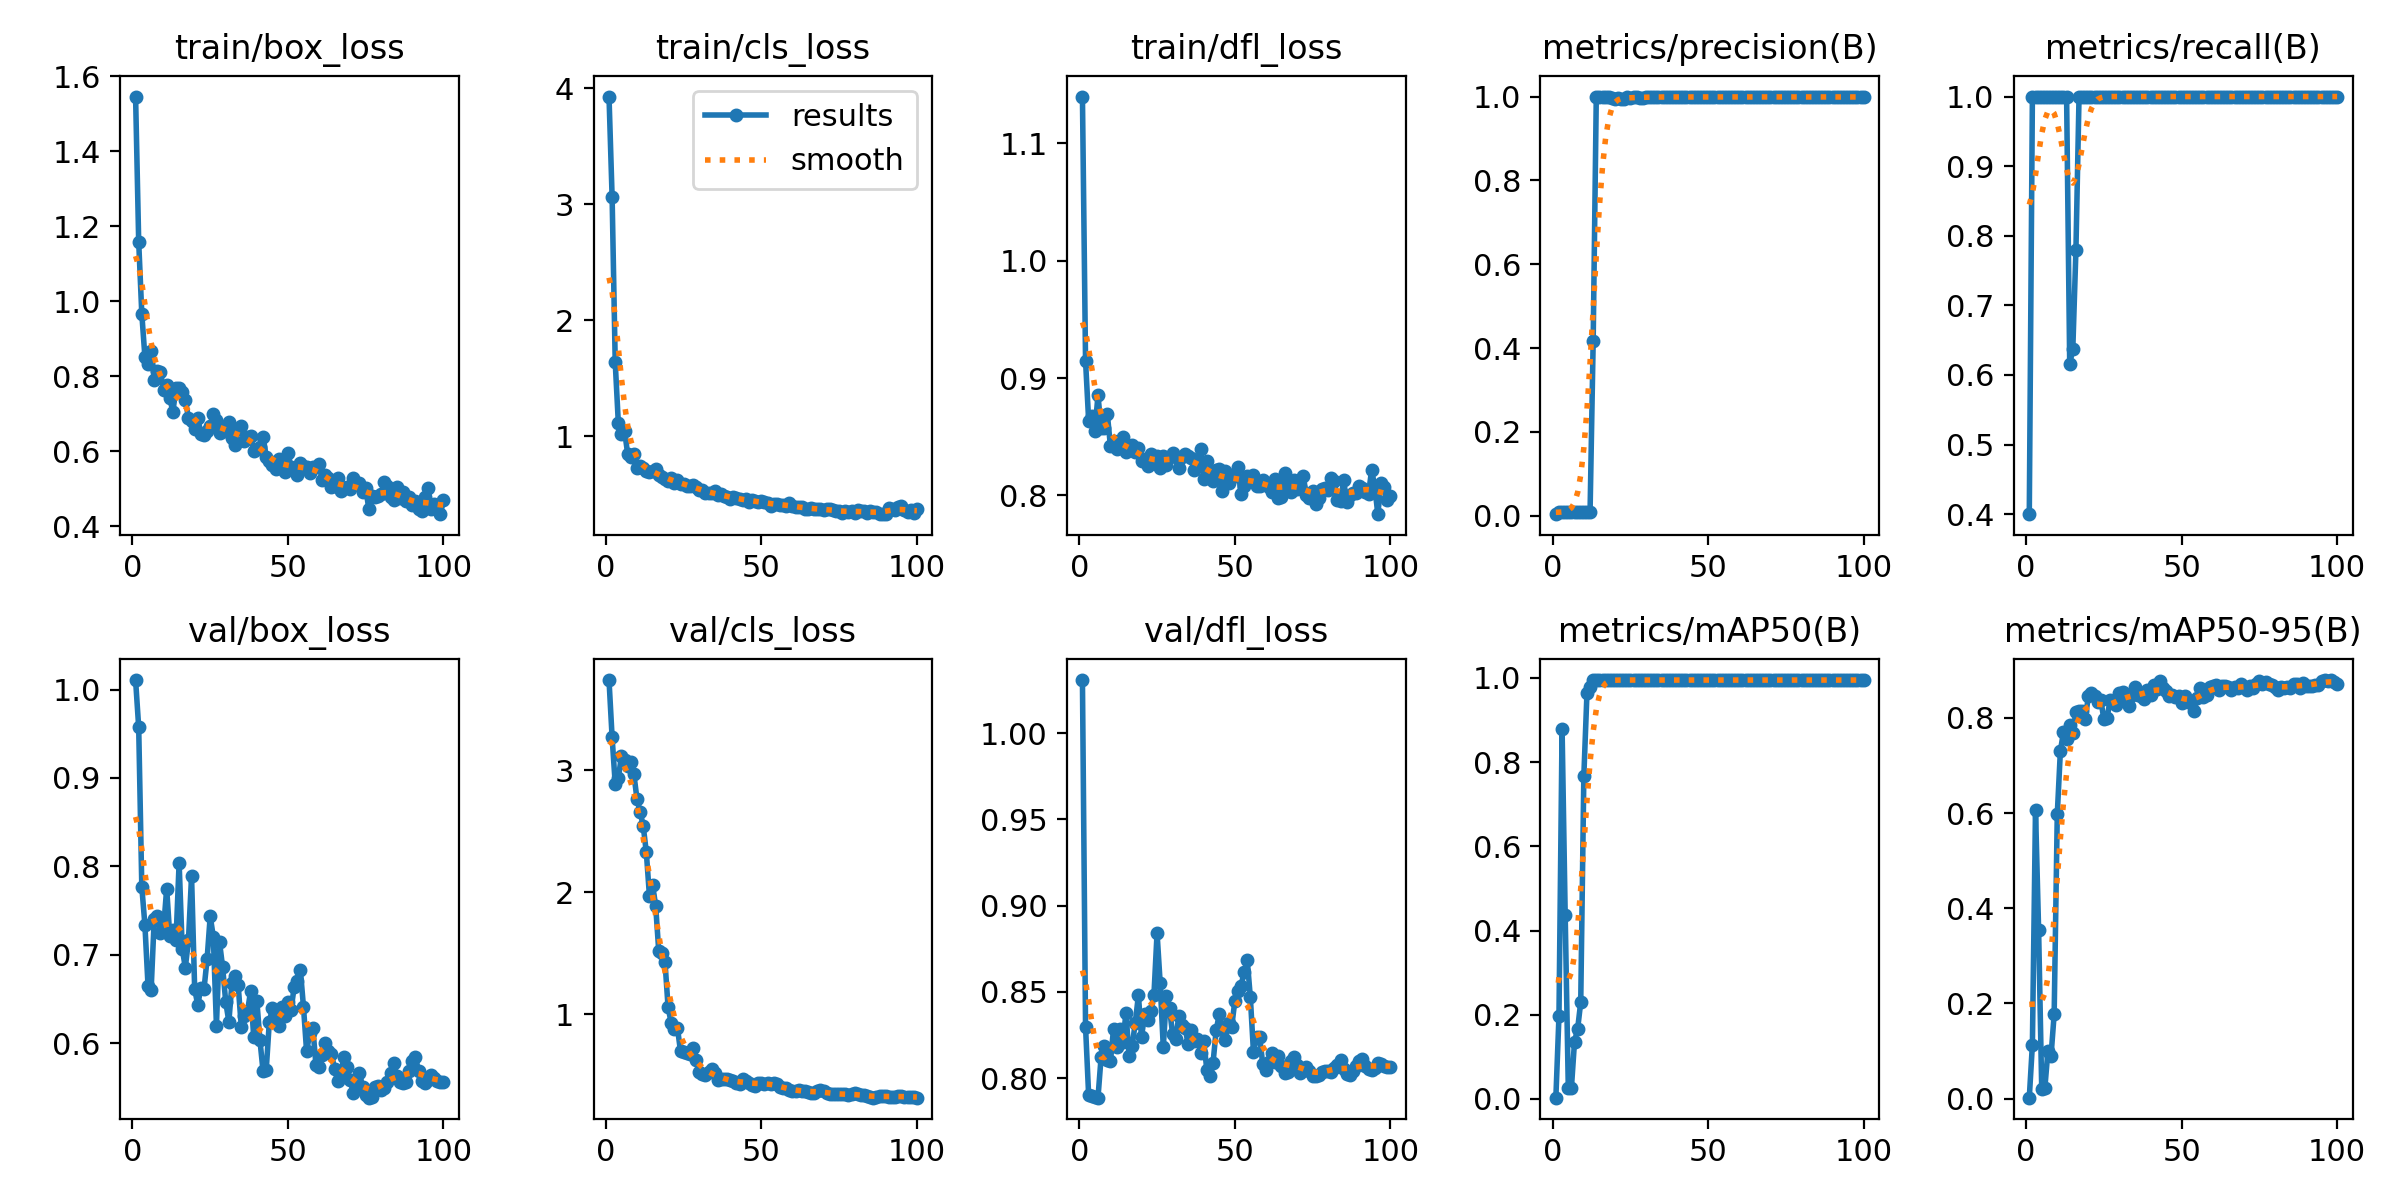

Source data for this figure (header and first rows):
epoch, time, train/box_loss, train/cls_loss, train/dfl_loss, metrics/precision(B), metrics/recall(B), metrics/mAP50(B), metrics/mAP50-95(B), val/box_loss, val/cls_loss, val/dfl_loss, lr/pg0, lr/pg1, lr/pg2
1, 31.74, 1.545, 3.927, 1.14, 0.004, 0.4, 0.00297, 0.00186, 1.011, 3.74, 1.031, 8e-05, 8e-05, 8e-05
2, 34.49, 1.159, 3.058, 0.9146, 0.01, 1, 0.1971, 0.1132, 0.9573, 3.269, 0.8297, 0.0001782, 0.0001782, 0.0001782
3, 37.1, 0.9661, 1.636, 0.8636, 0.01, 1, 0.8798, 0.6071, 0.7768, 2.888, 0.79, 0.0002745, 0.0002745, 0.0002745
4, 39.73, 0.8516, 1.111, 0.8673, 0.01, 1, 0.4365, 0.3542, 0.7337, 2.932, 0.7894, 0.0003687, 0.0003687, 0.0003687
5, 42.17, 0.8318, 1.022, 0.8549, 0.01, 1, 0.02535, 0.0211, 0.6649, 3.12, 0.789, 0.000461, 0.000461, 0.000461
6, 44.89, 0.8663, 1.044, 0.8853, 0.01, 1, 0.02607, 0.02163, 0.6605, 3.082, 0.7887, 0.0005513, 0.0005513, 0.0005513
7, 48.25, 0.7914, 0.849, 0.8571, 0.01, 1, 0.1363, 0.1008, 0.7409, 3.039, 0.8121, 0.0006396, 0.0006396, 0.0006396
8, 50.61, 0.8155, 0.8235, 0.8577, 0.01, 1, 0.1661, 0.09035, 0.744, 3.071, 0.8185, 0.0007259, 0.0007259, 0.0007259
9, 53.29, 0.8113, 0.8484, 0.8695, 0.01, 1, 0.2301, 0.1772, 0.7251, 2.967, 0.8108, 0.0008103, 0.0008103, 0.0008103
10, 56.66, 0.7625, 0.7289, 0.8421, 0.01, 1, 0.7676, 0.5971, 0.7299, 2.763, 0.8097, 0.0008927, 0.0008927, 0.0008927
11, 59.11, 0.7776, 0.7436, 0.846, 0.01, 1, 0.9635, 0.7305, 0.7748, 2.66, 0.8285, 0.0009731, 0.0009731, 0.0009731
12, 61.79, 0.7411, 0.7255, 0.8394, 0.01, 1, 0.9775, 0.77, 0.721, 2.543, 0.818, 0.001051, 0.001051, 0.001051
13, 64.51, 0.7057, 0.7046, 0.842, 0.4168, 1, 0.995, 0.7561, 0.7281, 2.327, 0.8287, 0.001128, 0.001128, 0.001128
14, 67.18, 0.7695, 0.6957, 0.8497, 1, 0.6154, 0.995, 0.784, 0.7165, 1.971, 0.8209, 0.001202, 0.001202, 0.001202
15, 69.83, 0.7691, 0.7006, 0.8372, 1, 0.6377, 0.995, 0.7679, 0.8041, 2.063, 0.8378, 0.001275, 0.001275, 0.001275
16, 72.37, 0.7572, 0.7146, 0.8423, 1, 0.7796, 0.995, 0.8126, 0.7067, 1.889, 0.8128, 0.001345, 0.001345, 0.001345
17, 74.94, 0.738, 0.6689, 0.8432, 0.9984, 1, 0.995, 0.8154, 0.6856, 1.516, 0.8188, 0.001414, 0.001414, 0.001414
18, 77.52, 0.6886, 0.6471, 0.8368, 1, 0.9999, 0.995, 0.8141, 0.7163, 1.498, 0.8322, 0.00148, 0.00148, 0.00148
19, 79.97, 0.6811, 0.629, 0.8402, 0.9962, 1, 0.995, 0.7977, 0.7887, 1.43, 0.848, 0.001545, 0.001545, 0.001545
20, 82.27, 0.6587, 0.6167, 0.829, 0.9947, 1, 0.995, 0.8451, 0.6614, 1.055, 0.8237, 0.001608, 0.001608, 0.001608
21, 84.8, 0.6891, 0.6402, 0.8309, 0.9963, 1, 0.995, 0.8517, 0.6431, 0.9282, 0.837, 0.001604, 0.001604, 0.001604
22, 87.26, 0.6476, 0.5994, 0.8254, 0.9944, 1, 0.995, 0.8462, 0.6628, 0.8775, 0.8335, 0.001584, 0.001584, 0.001584
23, 89.57, 0.6445, 0.6215, 0.8357, 0.9948, 1, 0.995, 0.8337, 0.6612, 0.8891, 0.8388, 0.001564, 0.001564, 0.001564
24, 91.88, 0.6549, 0.5867, 0.828, 0.9983, 1, 0.995, 0.837, 0.6952, 0.694, 0.8483, 0.001545, 0.001545, 0.001545
25, 94.27, 0.6679, 0.588, 0.8334, 0.9974, 1, 0.995, 0.7969, 0.7436, 0.6909, 0.8841, 0.001525, 0.001525, 0.001525
26, 96.79, 0.7002, 0.5715, 0.823, 0.9981, 1, 0.995, 0.7993, 0.7203, 0.6848, 0.8551, 0.001505, 0.001505, 0.001505
27, 99.14, 0.6827, 0.5693, 0.8336, 0.9984, 1, 0.995, 0.8378, 0.62, 0.672, 0.818, 0.001485, 0.001485, 0.001485
28, 101.5, 0.65, 0.5788, 0.8263, 0.9972, 1, 0.995, 0.8318, 0.7143, 0.7197, 0.8476, 0.001465, 0.001465, 0.001465
29, 103.8, 0.6614, 0.5593, 0.8325, 0.9974, 1, 0.995, 0.8276, 0.6858, 0.6278, 0.8407, 0.001446, 0.001446, 0.001446
30, 106.1, 0.6538, 0.5357, 0.836, 0.9988, 1, 0.995, 0.8513, 0.6462, 0.5235, 0.8255, 0.001426, 0.001426, 0.001426
31, 108.5, 0.6778, 0.5375, 0.8327, 0.9989, 1, 0.995, 0.8549, 0.6245, 0.506, 0.8226, 0.001406, 0.001406, 0.001406
32, 110.8, 0.6353, 0.5081, 0.823, 0.999, 1, 0.995, 0.8402, 0.6685, 0.5018, 0.8361, 0.001386, 0.001386, 0.001386
33, 113.1, 0.6161, 0.5137, 0.8326, 0.9991, 1, 0.995, 0.8255, 0.6758, 0.5258, 0.831, 0.001366, 0.001366, 0.001366
34, 115.6, 0.6601, 0.5087, 0.8355, 0.999, 1, 0.995, 0.8474, 0.6653, 0.5462, 0.8293, 0.001347, 0.001347, 0.001347
35, 117.8, 0.6683, 0.5246, 0.8333, 0.999, 1, 0.995, 0.8642, 0.6187, 0.5194, 0.8196, 0.001327, 0.001327, 0.001327
36, 120.2, 0.6275, 0.4955, 0.8317, 0.9988, 1, 0.995, 0.8489, 0.6303, 0.4607, 0.8281, 0.001307, 0.001307, 0.001307
37, 122.5, 0.6394, 0.5001, 0.8219, 0.9988, 1, 0.995, 0.8459, 0.6362, 0.4692, 0.8214, 0.001287, 0.001287, 0.001287
38, 124.8, 0.6415, 0.4825, 0.8248, 0.9989, 1, 0.995, 0.8387, 0.6591, 0.466, 0.8228, 0.001267, 0.001267, 0.001267
39, 127.1, 0.6014, 0.4797, 0.8394, 0.9991, 1, 0.995, 0.8592, 0.6066, 0.4655, 0.8146, 0.001248, 0.001248, 0.001248
40, 129.5, 0.6064, 0.4632, 0.8141, 0.9989, 1, 0.995, 0.8471, 0.6476, 0.457, 0.8217, 0.001228, 0.001228, 0.001228
41, 131.9, 0.6121, 0.4779, 0.8293, 0.999, 1, 0.995, 0.8691, 0.6032, 0.4477, 0.8048, 0.001208, 0.001208, 0.001208
42, 134.5, 0.6394, 0.4667, 0.8155, 0.999, 1, 0.995, 0.86, 0.5683, 0.4332, 0.8015, 0.001188, 0.001188, 0.001188
43, 136.8, 0.5863, 0.4574, 0.8122, 0.9991, 1, 0.995, 0.8771, 0.5693, 0.4256, 0.8088, 0.001168, 0.001168, 0.001168
44, 139.1, 0.5738, 0.4532, 0.8215, 0.999, 1, 0.995, 0.8633, 0.6237, 0.465, 0.8277, 0.001149, 0.001149, 0.001149
45, 141.3, 0.5632, 0.4555, 0.8224, 0.9991, 1, 0.995, 0.8572, 0.6395, 0.4522, 0.8369, 0.001129, 0.001129, 0.001129
46, 143.4, 0.5531, 0.4331, 0.8039, 0.999, 1, 0.995, 0.8455, 0.6323, 0.4359, 0.8292, 0.001109, 0.001109, 0.001109
47, 145.6, 0.5787, 0.4508, 0.8205, 0.9989, 1, 0.995, 0.848, 0.6191, 0.4217, 0.8223, 0.001089, 0.001089, 0.001089
48, 147.7, 0.5633, 0.4411, 0.8105, 0.999, 1, 0.995, 0.8438, 0.6415, 0.4114, 0.8318, 0.001069, 0.001069, 0.001069
49, 149.8, 0.5453, 0.4294, 0.8177, 0.999, 1, 0.995, 0.8468, 0.6312, 0.4342, 0.8298, 0.00105, 0.00105, 0.00105
50, 151.9, 0.5952, 0.4391, 0.8162, 0.999, 1, 0.995, 0.8312, 0.6466, 0.4371, 0.8445, 0.00103, 0.00103, 0.00103
51, 154.1, 0.5583, 0.4321, 0.8244, 0.999, 1, 0.995, 0.8463, 0.638, 0.4302, 0.8502, 0.00101, 0.00101, 0.00101
52, 156.3, 0.553, 0.4272, 0.8008, 0.999, 1, 0.995, 0.8328, 0.6636, 0.434, 0.8536, 0.0009902, 0.0009902, 0.0009902
53, 158.6, 0.5381, 0.4002, 0.8077, 0.999, 1, 0.995, 0.8335, 0.6699, 0.4235, 0.8614, 0.0009704, 0.0009704, 0.0009704
54, 160.7, 0.5699, 0.4133, 0.8168, 0.9991, 1, 0.995, 0.8144, 0.6825, 0.4374, 0.8685, 0.0009506, 0.0009506, 0.0009506
55, 162.8, 0.5617, 0.4199, 0.8157, 0.9991, 1, 0.995, 0.8427, 0.641, 0.4279, 0.8469, 0.0009308, 0.0009308, 0.0009308
56, 165, 0.5596, 0.4109, 0.8174, 0.999, 1, 0.995, 0.863, 0.5907, 0.3998, 0.8152, 0.000911, 0.000911, 0.000911
57, 167.2, 0.5426, 0.4049, 0.808, 0.9991, 1, 0.995, 0.8446, 0.6114, 0.3933, 0.8238, 0.0008912, 0.0008912, 0.0008912
58, 169.3, 0.5581, 0.3992, 0.8081, 0.9991, 1, 0.995, 0.8473, 0.6177, 0.3905, 0.8236, 0.0008714, 0.0008714, 0.0008714
59, 171.5, 0.5596, 0.4217, 0.813, 0.9991, 1, 0.995, 0.8639, 0.5756, 0.3795, 0.8079, 0.0008516, 0.0008516, 0.0008516
60, 173.6, 0.5663, 0.3954, 0.8105, 0.999, 1, 0.995, 0.8662, 0.5731, 0.3696, 0.8047, 0.0008318, 0.0008318, 0.0008318
... 40 more rows
